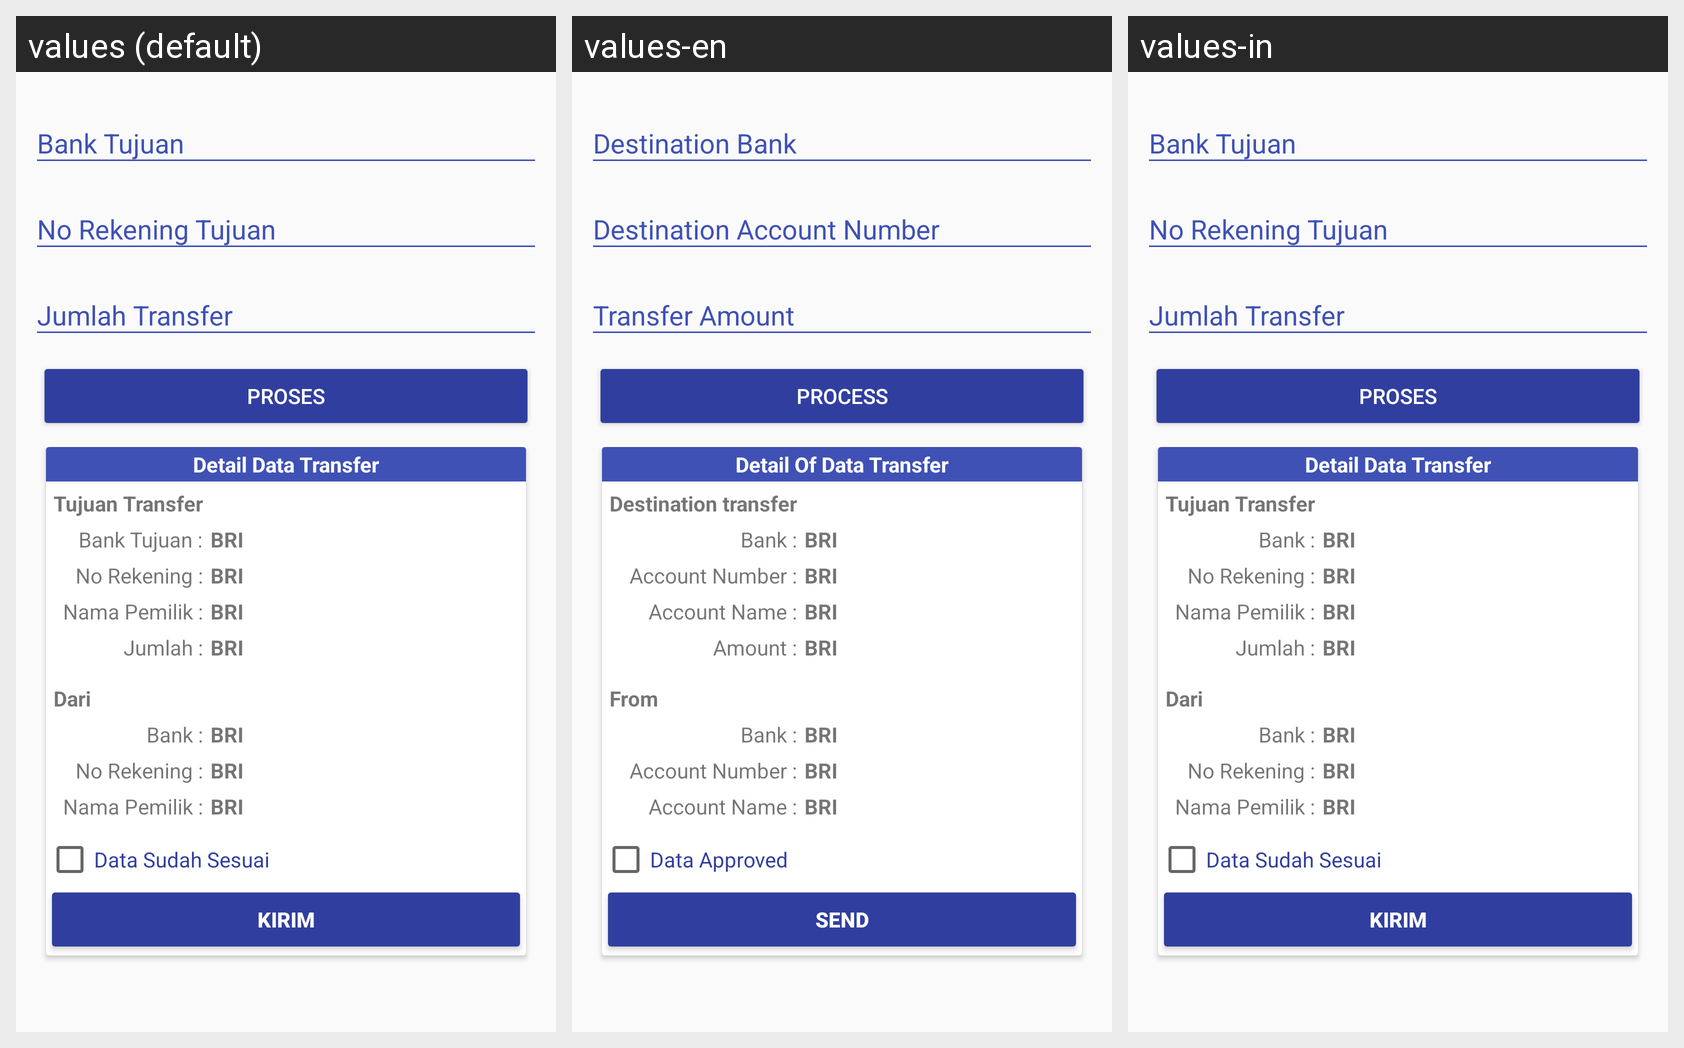

For this localized Android screen grid, give each drawn string resource with its value in every locale shown.
Android screen res/layout/fragment_fellow_bank.xml rendered under 3 locales, left to right: values (default), values-en, values-in. Device: Nexus 5 (rendered at 1080×1920; each locale shown at half size, 540×960, under a caption strip naming it); theme AppTheme.
Strings drawn on this screen, with the default value and each locale's value (text and hints the layout hard-codes, and strings that could not be matched under every locale, appear in the picture but are not listed):

process
  values: Proses
  values-en: Process
  values-in: Proses

interbankDetailData
  values: Detail Data Transfer
  values-en: Detail Of Data Transfer
  values-in: Detail Data Transfer

interbankDestination
  values: Tujuan Transfer
  values-en: Destination transfer
  values-in: Tujuan Transfer

interbankDestinationBank
  values: Bank Tujuan :
  values-en: Bank :
  values-in: Bank :

interbankAccountNumber
  values: No Rekening :
  values-en: Account Number :
  values-in: No Rekening :

interbankAccountName
  values: Nama Pemilik :
  values-en: Account Name :
  values-in: Nama Pemilik :

interbankAmount
  values: Jumlah :
  values-en: Amount :
  values-in: Jumlah :

interbankFrom
  values: Dari
  values-en: From
  values-in: Dari

interbankBank
  values: Bank :
  values-en: Bank :
  values-in: Bank :

data_mathes
  values: Data Sudah Sesuai
  values-en: Data Approved
  values-in: Data Sudah Sesuai

send
  values: Kirim
  values-en: Send
  values-in: Kirim
